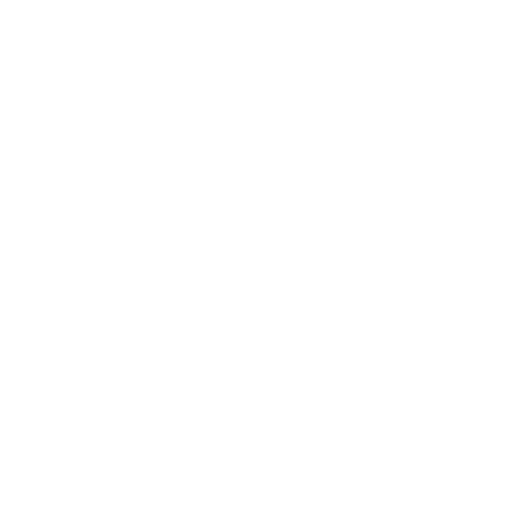
t = 0.00 s
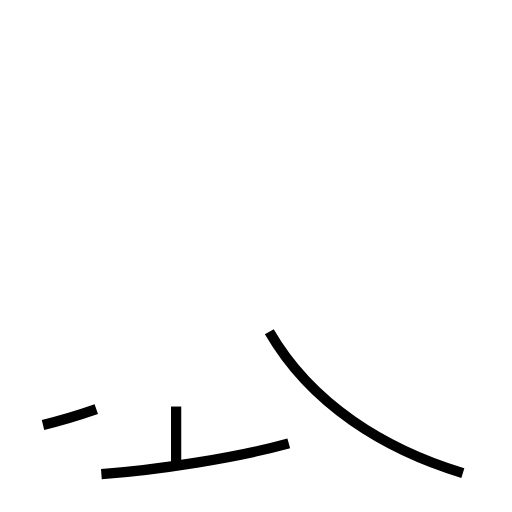
t = 1.60 s
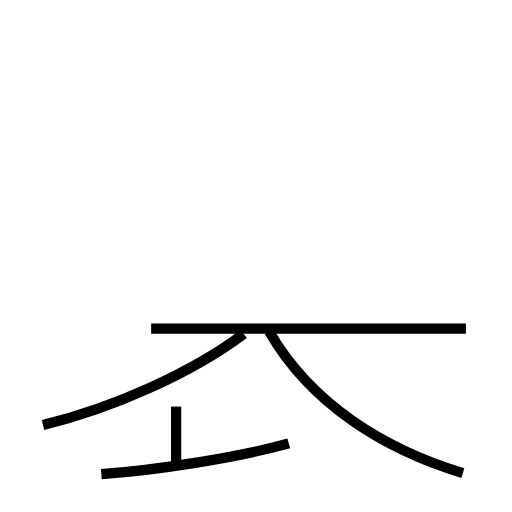
t = 3.01 s
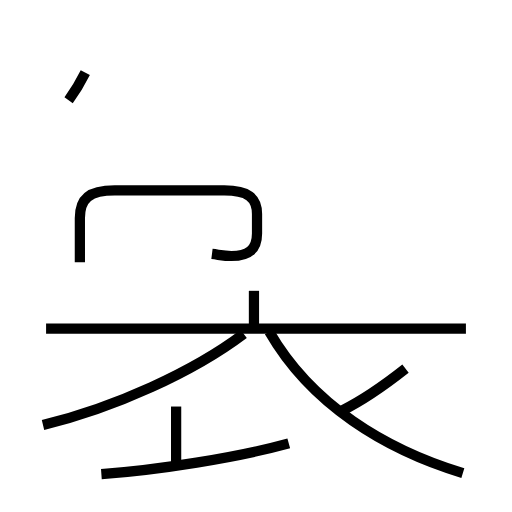
t = 4.72 s
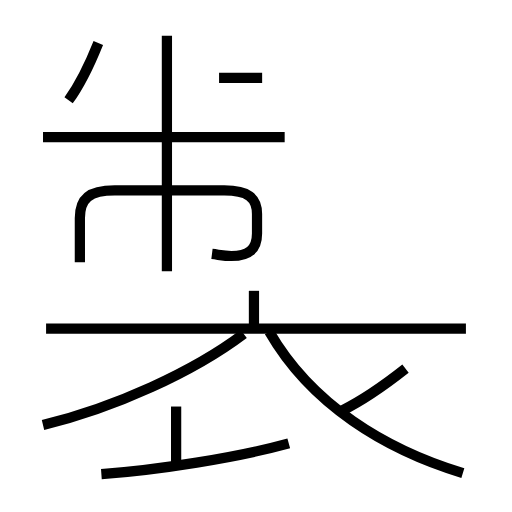
t = 6.34 s
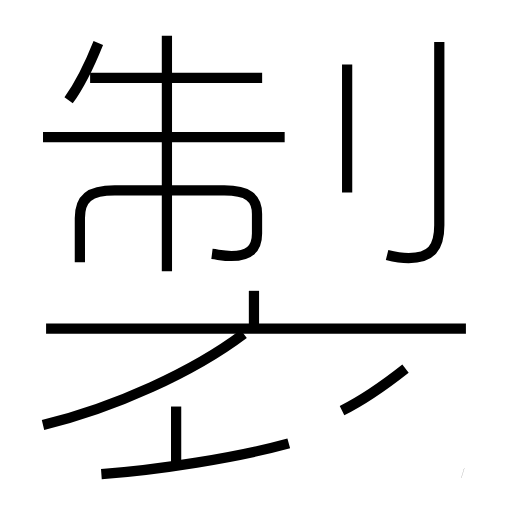
t = 7.85 s

The animated SVG that drew these frames (rendered in a browser with its animation timeline set to each time). Animation: 14 SMIL elements (animate=14); one cycle of 7.85 s.

<?xml version='1.0' encoding='utf-8'?>
<svg viewBox="0.0 -6.0 50.0 50.0" version="1.1" xmlns="http://www.w3.org/2000/svg"><rect x="-1000" y="-1000" width="2000" height="2000" stroke="white" fill="white" /><g style="fill:none;stroke:#000000;stroke-width:1"><path d="M 45.2 2.2 C 37.6 -0.1 30.4 -4.5 26.3 -11.6 " transform="translate(0.0 38.0)" stroke-dasharray="23.968189687154233" stroke-dashoffset="23.968189687154233"><animate attributeName="stroke-dashoffset" from="23.968189687154233" to="0" dur="0.719045690614627s" begin="0s; anim_end.end" fill="freeze" id="anim0" /></path><path d="M 9.9 2.3 C 15.4 1.9 23.1 0.7 28.2 -0.7 " transform="translate(0.0 38.0)" stroke-dasharray="18.567975957178945" stroke-dashoffset="18.567975957178945"><animate attributeName="stroke-dashoffset" from="18.567975957178945" to="0" dur="0.5570392787153683s" begin="anim0.end" fill="freeze" id="anim1" /></path><path d="M 17.2 1.2 L 17.2 -4.3 " transform="translate(0.0 38.0)" stroke-dasharray="5.5" stroke-dashoffset="5.5"><animate attributeName="stroke-dashoffset" from="5.5" to="0" dur="0.16499999999999998s" begin="anim1.end" fill="freeze" id="anim2" /></path><path d="M 4.2 -2.5 C 11.2 -4.2 18.9 -7.7 23.8 -11.4 " transform="translate(0.0 38.0)" stroke-dasharray="21.65657691469555" stroke-dashoffset="21.65657691469555"><animate attributeName="stroke-dashoffset" from="21.65657691469555" to="0" dur="0.6496973074408664s" begin="anim2.end" fill="freeze" id="anim3" /></path><path d="M 45.5 -11.9 L 4.5 -11.9 " transform="translate(0.0 38.0)" stroke-dasharray="41.0" stroke-dashoffset="41.0"><animate attributeName="stroke-dashoffset" from="41.0" to="0" dur="1.23s" begin="anim3.end" fill="freeze" id="anim4" /></path><path d="M 20.7 -19.2 C 21.5 -19.1 21.9 -19.0 22.6 -19.0 C 24.2 -19.0 25.1 -19.6 25.1 -21.2 L 25.1 -23.1 C 25.1 -24.7 24.2 -25.4 21.9 -25.4 L 11.2 -25.4 C 8.7 -25.4 7.8 -24.6 7.8 -22.7 L 7.8 -18.4 " transform="translate(0.0 38.0)" stroke-dasharray="32.2309826674626" stroke-dashoffset="32.2309826674626"><animate attributeName="stroke-dashoffset" from="32.2309826674626" to="0" dur="0.9669294800238779s" begin="anim4.end" fill="freeze" id="anim5" /></path><path d="M 24.8 -11.8 L 24.8 -15.6 " transform="translate(0.0 38.0)" stroke-dasharray="3.799999999999999" stroke-dashoffset="3.799999999999999"><animate attributeName="stroke-dashoffset" from="3.799999999999999" to="0" dur="0.11399999999999996s" begin="anim5.end" fill="freeze" id="anim6" /></path><path d="M 33.4 -3.9 C 35.6 -5.0 37.7 -6.5 39.6 -8.0 " transform="translate(0.0 38.0)" stroke-dasharray="7.4459367031204975" stroke-dashoffset="7.4459367031204975"><animate attributeName="stroke-dashoffset" from="7.4459367031204975" to="0" dur="0.22337810109361492s" begin="anim6.end" fill="freeze" id="anim7" /></path><path d="M 6.7 -34.2 C 8.0 -36.0 8.8 -37.8 9.6 -39.8 " transform="translate(0.0 38.0)" stroke-dasharray="6.3236211556179365" stroke-dashoffset="6.3236211556179365"><animate attributeName="stroke-dashoffset" from="6.3236211556179365" to="0" dur="0.1897086346685381s" begin="anim7.end" fill="freeze" id="anim8" /></path><path d="M 16.3 -17.5 L 16.3 -40.5 " transform="translate(0.0 38.0)" stroke-dasharray="23.0" stroke-dashoffset="23.0"><animate attributeName="stroke-dashoffset" from="23.0" to="0" dur="0.69s" begin="anim8.end" fill="freeze" id="anim9" /></path><path d="M 27.8 -30.6 L 4.2 -30.6 " transform="translate(0.0 38.0)" stroke-dasharray="23.6" stroke-dashoffset="23.6"><animate attributeName="stroke-dashoffset" from="23.6" to="0" dur="0.708s" begin="anim9.end" fill="freeze" id="anim10" /></path><path d="M 25.6 -36.4 L 8.8 -36.4 " transform="translate(0.0 38.0)" stroke-dasharray="16.8" stroke-dashoffset="16.8"><animate attributeName="stroke-dashoffset" from="16.8" to="0" dur="0.504s" begin="anim10.end" fill="freeze" id="anim11" /></path><path d="M 33.9 -25.2 L 33.9 -37.7 " transform="translate(0.0 38.0)" stroke-dasharray="12.500000000000004" stroke-dashoffset="12.500000000000004"><animate attributeName="stroke-dashoffset" from="12.500000000000004" to="0" dur="0.3750000000000001s" begin="anim11.end" fill="freeze" id="anim12" /></path><path d="M 37.8 -19.1 C 38.6 -18.9 39.2 -18.8 39.9 -18.8 C 42.1 -18.8 42.9 -19.8 42.9 -22.0 L 42.9 -39.9" transform="translate(0.0 38.0)" stroke-dasharray="25.12630630726545" stroke-dashoffset="25.12630630726545"><animate attributeName="stroke-dashoffset" from="25.12630630726545" to="0" dur="0.7537891892179635s" begin="anim12.end" fill="freeze" id="anim_end" /></path></g></svg>
